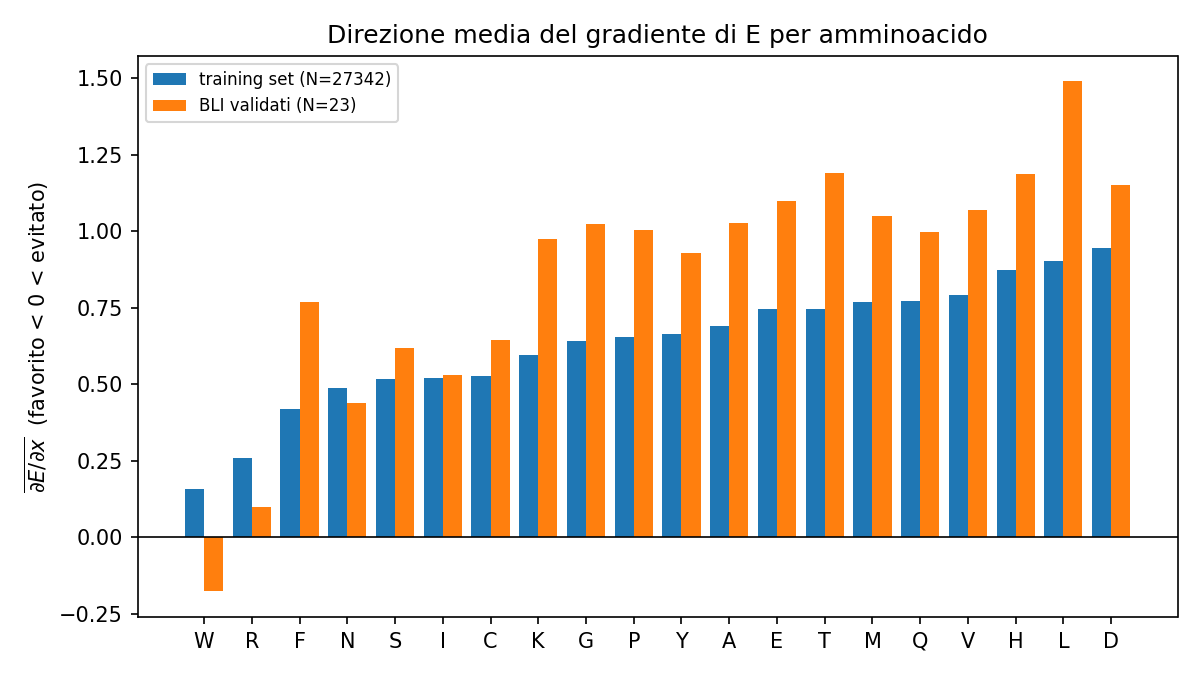

The table this chart was drawn from, first rows:
amino_acid, mean_gradient_training, std_gradient_training, mean_gradient_bli, std_gradient_bli, rank_training
W, 0.1573, 1.853, -0.1762, 1.989, 1
R, 0.2598, 1.944, 0.09791, 2.285, 2
F, 0.4185, 1.759, 0.7691, 2.128, 3
N, 0.4876, 1.811, 0.4392, 2.073, 4
S, 0.5176, 1.949, 0.6202, 2.325, 5
I, 0.5209, 1.787, 0.5291, 1.774, 6
C, 0.5262, 1.828, 0.6438, 2.012, 7
K, 0.5968, 1.678, 0.9756, 1.925, 8
G, 0.6422, 1.844, 1.024, 2.351, 9
P, 0.6532, 1.724, 1.003, 1.898, 10
Y, 0.6651, 1.466, 0.9296, 1.518, 11
A, 0.6891, 1.887, 1.028, 2.2, 12
E, 0.7461, 1.794, 1.099, 2.036, 13
T, 0.7463, 1.373, 1.189, 1.549, 14
M, 0.7698, 1.843, 1.049, 2.037, 15
Q, 0.7738, 1.88, 0.9984, 1.716, 16
V, 0.7919, 1.811, 1.07, 1.915, 17
H, 0.8747, 1.748, 1.187, 1.888, 18
L, 0.9015, 1.659, 1.489, 1.528, 19
D, 0.9447, 1.83, 1.15, 2.461, 20
